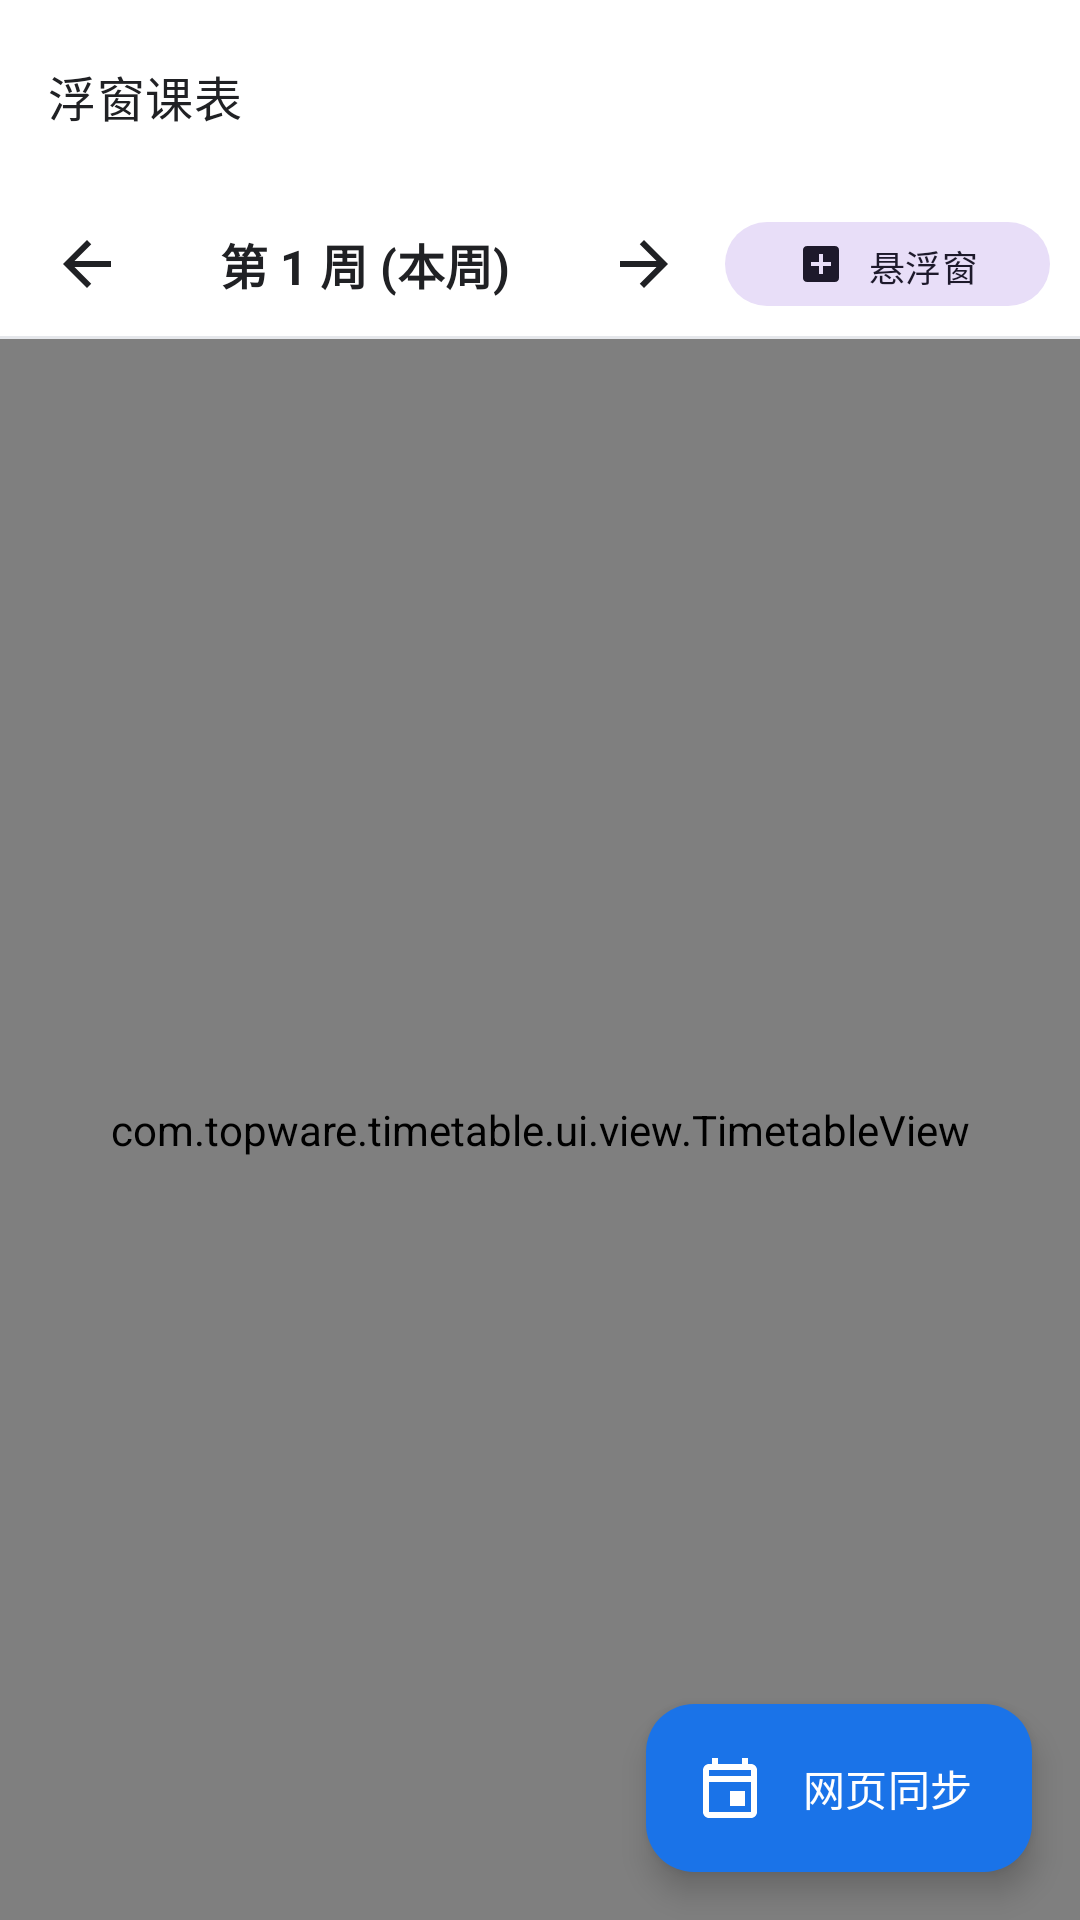

This screen was rendered from an Android layout file. Write that file and the resources it references.
<!-- AndroidManifest.xml: application theme Theme.TopSchedule -->
<!-- res/layout/activity_main.xml -->
<?xml version="1.0" encoding="utf-8"?>
<LinearLayout xmlns:android="http://schemas.android.com/apk/res/android"
    xmlns:app="http://schemas.android.com/apk/res-auto"
    android:layout_width="match_parent"
    android:layout_height="match_parent"
    android:orientation="vertical"
    android:background="@color/background">

    
    <com.google.android.material.appbar.MaterialToolbar
        android:id="@+id/toolbar"
        android:layout_width="match_parent"
        android:layout_height="?attr/actionBarSize"
        android:background="@color/surface"
        app:title="浮窗课表"
        app:titleTextColor="@color/on_surface"
        app:titleTextAppearance="@style/TextAppearance.Material3.TitleMedium" />

    
    <LinearLayout
        android:layout_width="match_parent"
        android:layout_height="48dp"
        android:background="@color/surface"
        android:gravity="center_vertical"
        android:paddingHorizontal="10dp">

        <ImageButton
            android:id="@+id/btnMainPrevWeek"
            android:layout_width="38dp"
            android:layout_height="38dp"
            android:background="?attr/selectableItemBackgroundBorderless"
            android:src="@drawable/ic_arrow_back"
            app:tint="@color/on_surface"
            android:contentDescription="上一周" />

        <TextView
            android:id="@+id/tvMainWeekTitle"
            android:layout_width="0dp"
            android:layout_height="match_parent"
            android:layout_weight="1"
            android:gravity="center"
            android:text="第 1 周 (本周)"
            android:textColor="@color/on_surface"
            android:textSize="16sp"
            android:textStyle="bold"
            android:background="?attr/selectableItemBackground"
            android:clickable="true"
            android:focusable="true" />

        <ImageButton
            android:id="@+id/btnMainNextWeek"
            android:layout_width="38dp"
            android:layout_height="38dp"
            android:background="?attr/selectableItemBackgroundBorderless"
            android:rotation="180"
            android:src="@drawable/ic_arrow_back"
            app:tint="@color/on_surface"
            android:contentDescription="下一周" />

        <com.google.android.material.button.MaterialButton
            android:id="@+id/btnOpenFloating"
            style="@style/Widget.Material3.Button.TonalButton"
            android:layout_width="wrap_content"
            android:layout_height="36dp"
            android:layout_marginStart="8dp"
            android:text="悬浮窗"
            android:textSize="12sp"
            app:icon="@drawable/ic_floating_shortcut"
            app:iconSize="16dp" />
    </LinearLayout>

    <View
        android:layout_width="match_parent"
        android:layout_height="1dp"
        android:background="@color/outline" />

    
    <FrameLayout
        android:layout_width="match_parent"
        android:layout_height="0dp"
        android:layout_weight="1">

        <androidx.core.widget.NestedScrollView
            android:layout_width="match_parent"
            android:layout_height="match_parent"
            android:fillViewport="true">

            <com.topware.timetable.ui.view.TimetableView
                android:id="@+id/timetableView"
                android:layout_width="match_parent"
                android:layout_height="wrap_content" />
        </androidx.core.widget.NestedScrollView>

        <com.google.android.material.floatingactionbutton.ExtendedFloatingActionButton
            android:id="@+id/fabSync"
            android:layout_width="wrap_content"
            android:layout_height="wrap_content"
            android:layout_gravity="bottom|end"
            android:layout_margin="16dp"
            android:text="网页同步"
            android:textColor="#FFFFFF"
            app:backgroundTint="@color/primary"
            app:icon="@drawable/ic_schedule_tile"
            app:iconTint="#FFFFFF" />
    </FrameLayout>

</LinearLayout>
<!-- resources referenced by this layout -->
<resources>
  <color name="background">#F8F9FA</color>
  <color name="on_surface">#202124</color>
  <color name="outline">#E5E7EB</color>
  <color name="primary">#1A73E8</color>
  <color name="surface">#FFFFFF</color>
  <!-- drawable ic_arrow_back (drawable) -->
  <vector xmlns:android="http://schemas.android.com/apk/res/android"
      android:width="24dp"
      android:height="24dp"
      android:viewportWidth="24"
      android:viewportHeight="24">
      <path
          android:fillColor="#5F6368"
          android:pathData="M20,11H7.83l5.59,-5.59L12,4l-8,8 8,8 1.41,-1.41L7.83,13H20v-2z"/>
  </vector>
  <!-- drawable ic_floating_shortcut (drawable) -->
  <vector xmlns:android="http://schemas.android.com/apk/res/android"
      android:width="24dp"
      android:height="24dp"
      android:viewportWidth="24"
      android:viewportHeight="24">
      <path
          android:fillColor="#1A73E8"
          android:pathData="M19,3H5c-1.1,0 -2,0.9 -2,2v14c0,1.1 0.9,2 2,2h14c1.1,0 2,-0.9 2,-2V5c0,-1.1 -0.9,-2 -2,-2zm-2,10h-4v4h-2v-4H7v-2h4V7h2v4h4v2z"/>
  </vector>
  <!-- drawable ic_schedule_tile (drawable) -->
  <vector xmlns:android="http://schemas.android.com/apk/res/android"
      android:width="24dp"
      android:height="24dp"
      android:viewportWidth="24"
      android:viewportHeight="24">
      <path
          android:fillColor="#FFFFFFFF"
          android:pathData="M19,4h-1V2h-2v2H8V2H6v2H5C3.89,4 3.01,4.9 3.01,6L3,20c0,1.1 0.89,2 2,2h14c1.1,0 2,-0.9 2,-2V6c0,-1.1 -0.9,-2 -2,-2zm0,16H5V10h14v10zm0,-12H5V6h14v2zm-7,5h5v5h-5v-5z"/>
  </vector>
  <style name="Theme.TopSchedule" parent="Theme.Material3.DayNight.NoActionBar">
          <item name="colorPrimary">@color/primary</item>
          <item name="android:statusBarColor">@android:color/transparent</item>
          <item name="android:navigationBarColor">@android:color/transparent</item>
          <item name="android:windowLightStatusBar">true</item>
      </style>
</resources>
